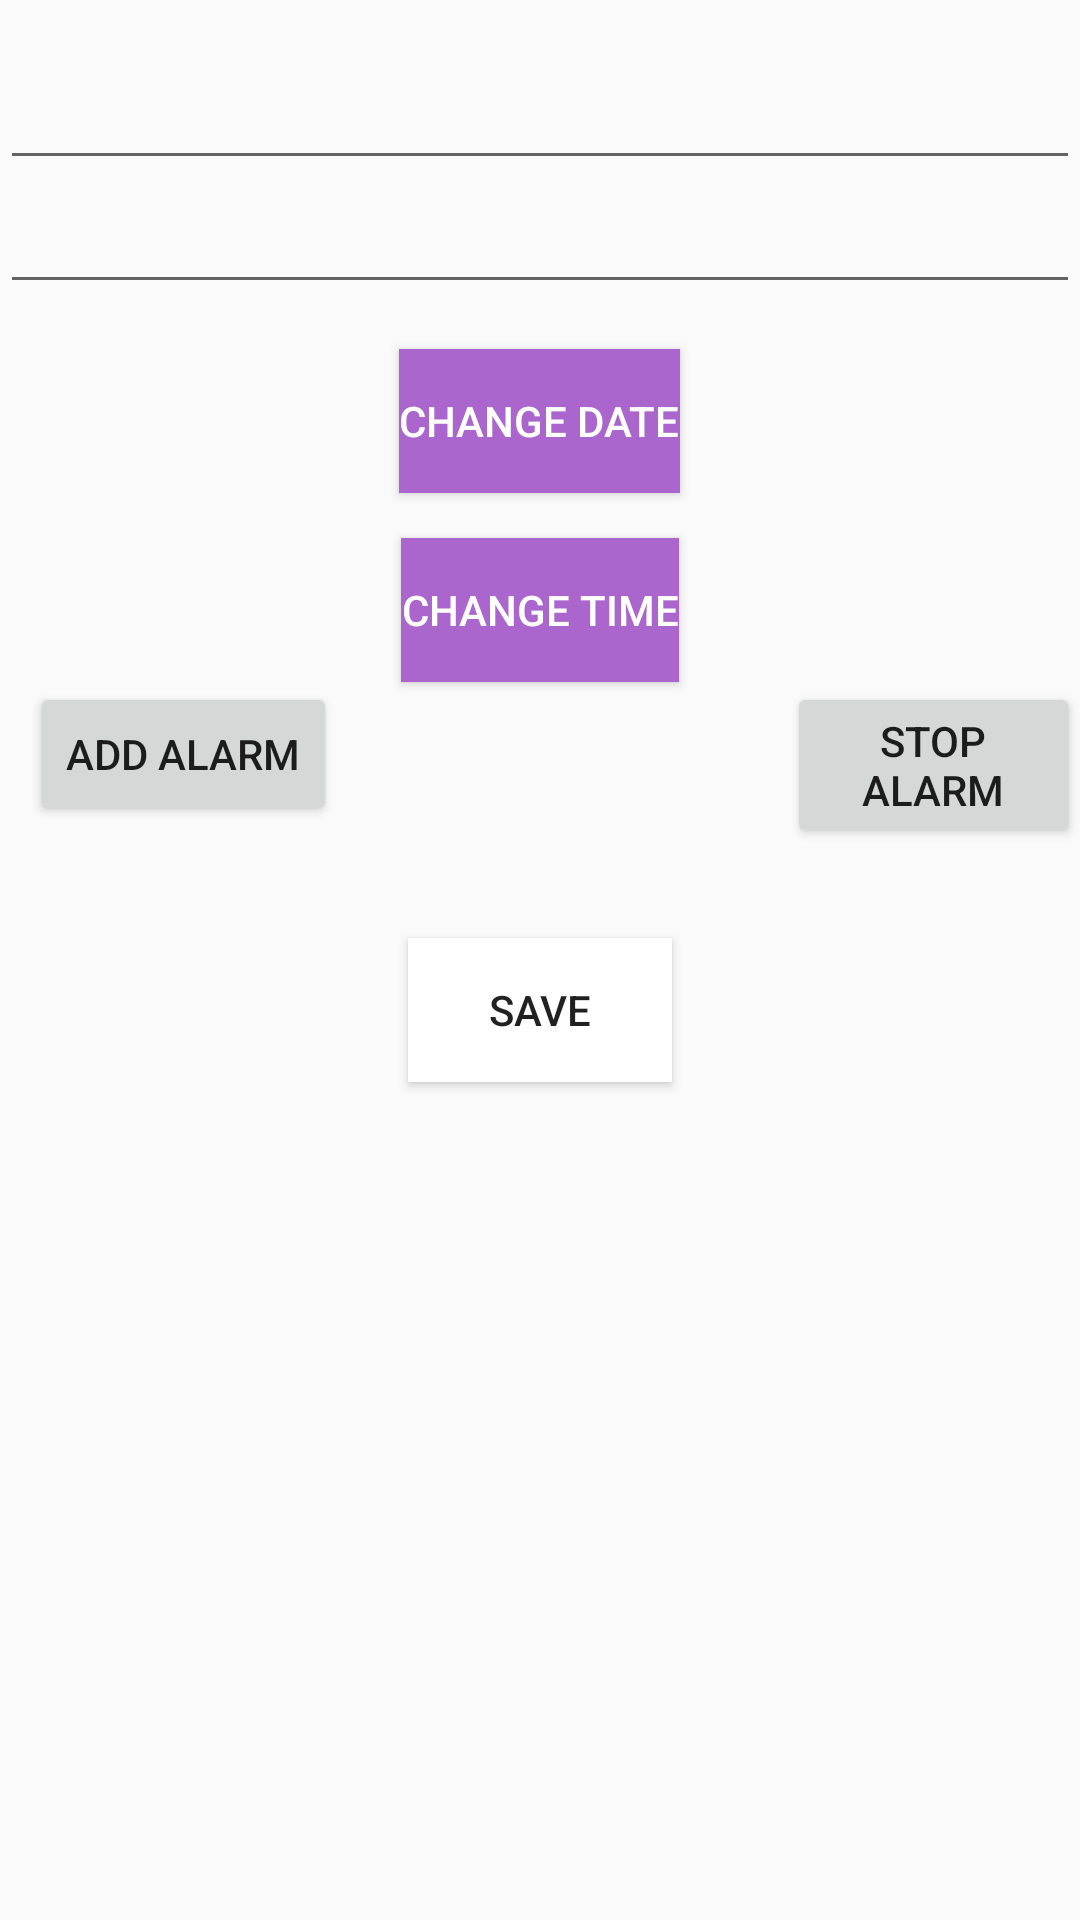

This screen was rendered from an Android layout file. Write that file and the resources it references.
<!-- AndroidManifest.xml: application theme AppTheme -->
<!-- res/layout/activity_detail.xml -->
<?xml version="1.0" encoding="utf-8"?>
<LinearLayout xmlns:android="http://schemas.android.com/apk/res/android"
    xmlns:app="http://schemas.android.com/apk/res-auto"
    xmlns:tools="http://schemas.android.com/tools"
    android:layout_width="match_parent"
    android:layout_height="match_parent"
    android:orientation="vertical"
    tools:context="com.example.android.jotitdown2.DetailActivity">

    <EditText
        android:layout_width="match_parent"
        android:layout_height="wrap_content"
        android:id="@+id/titleedit"
        android:inputType="textCapWords"
        android:textSize="32dp"
        android:gravity="center"/>

    <EditText
        android:layout_width="match_parent"
        android:layout_height="wrap_content"
        android:inputType="textCapSentences"
        android:id="@+id/content"/>

    <Button
        android:layout_width="wrap_content"
        android:layout_height="wrap_content"
        android:layout_gravity="center"
        android:background="@android:color/holo_purple"
        android:layout_margin="15dp"
        android:text="CHANGE DATE"
        android:textColor="@android:color/white"
        android:id="@+id/date"/>

    <Button
        android:layout_width="wrap_content"
        android:layout_height="wrap_content"
        android:layout_gravity="center"
        android:background="@android:color/holo_purple"
        android:textColor="@android:color/white"
        android:text="CHANGE TIME"
        android:id="@+id/time"/>

    <LinearLayout
        android:layout_width="match_parent"
        android:layout_height="wrap_content"
        android:orientation="horizontal">

        <Button
            android:id="@+id/alarm"
            android:layout_width="wrap_content"
            android:layout_height="wrap_content"
            android:text="Add alarm"
            android:layout_marginLeft="10dp"
            android:layout_marginRight="150dp"/>

        <Button
            android:id="@+id/stop"
            android:layout_width="wrap_content"
            android:layout_height="wrap_content"
            android:layout_gravity="end"
            android:text="Stop Alarm" />

    </LinearLayout>

    <Button
        android:layout_width="wrap_content"
        android:layout_height="wrap_content"
        android:onClick="buttonClicked"
        android:text="Save"
        android:layout_margin="30dp"
        android:layout_gravity="center"
        android:background="@android:color/white"
        android:id="@+id/b1"/>

</LinearLayout>
<!-- resources referenced by this layout -->
<resources>
  <style name="AppTheme" parent="Theme.AppCompat.Light.DarkActionBar">
          
          <item name="colorPrimary">@android:color/black</item>
          <item name="colorPrimaryDark">@color/colorPrimaryDark</item>
          <item name="colorAccent">@color/colorAccent</item>
      </style>
  <!-- not gathered from this repository: default colours our renderer supplied (Android Studio template values) -->
  <color name="colorPrimaryDark">#FF3700B3</color>
  <color name="colorAccent">#FF03DAC5</color>
</resources>
